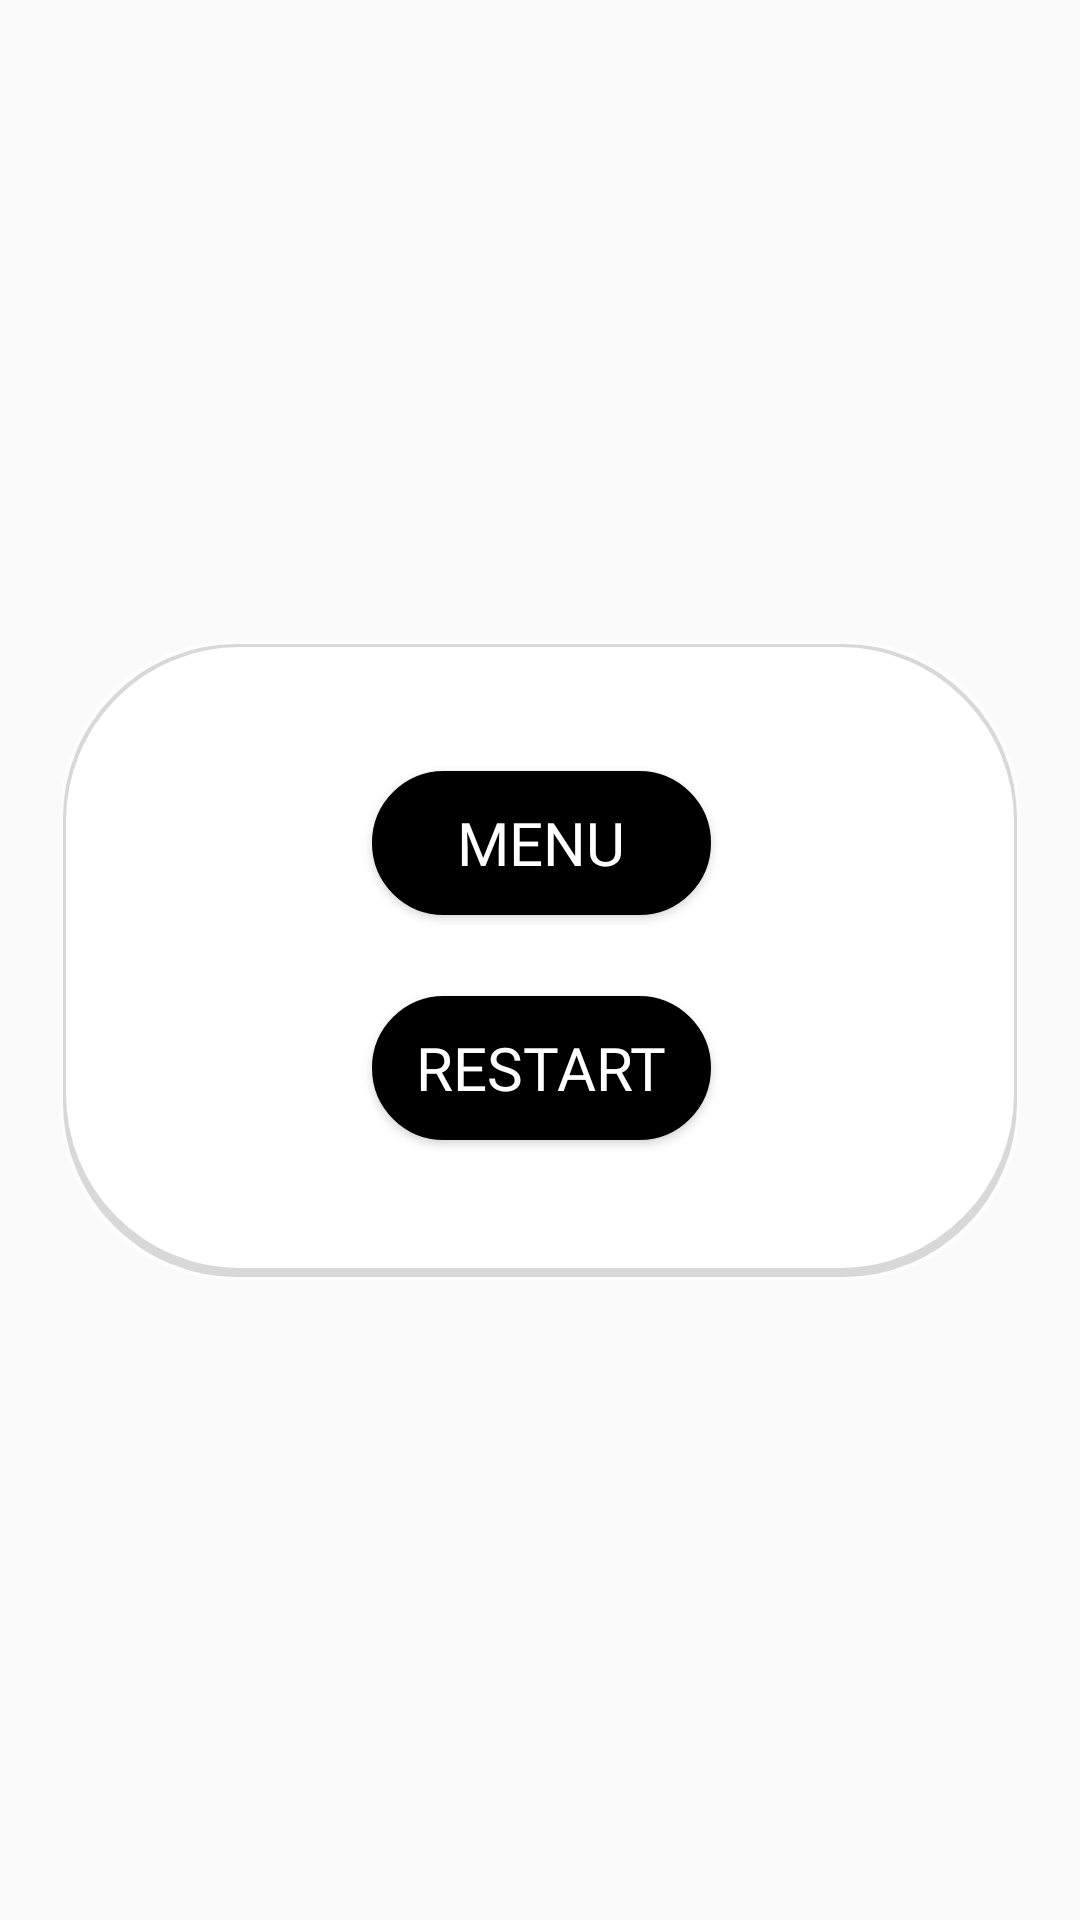

Write the Android layout XML for this screen, with the resource values it uses.
<!-- AndroidManifest.xml: application theme Theme.WhatsMissing -->
<!-- res/layout/popup_restart.xml -->
<?xml version="1.0" encoding="utf-8"?>
<androidx.constraintlayout.widget.ConstraintLayout xmlns:android="http://schemas.android.com/apk/res/android"
    xmlns:app="http://schemas.android.com/apk/res-auto"
    xmlns:tools="http://schemas.android.com/tools"
    android:layout_width="match_parent"
    android:layout_height="match_parent"
    android:background="@android:color/transparent">

    <androidx.constraintlayout.widget.ConstraintLayout
        android:id="@+id/closeButton"
        android:layout_width="322dp"
        android:layout_height="215dp"
        android:layout_margin="20dp"
        android:background="@drawable/pop_up"
        android:orientation="vertical"
        app:layout_constraintBottom_toBottomOf="parent"
        app:layout_constraintEnd_toEndOf="parent"
        app:layout_constraintStart_toStartOf="parent"
        app:layout_constraintTop_toTopOf="parent">


        <Button
            android:id="@+id/restartButton"
            android:layout_width="113dp"
            android:layout_height="48dp"
            android:layout_marginBottom="44dp"
            android:background="@drawable/explanation_bg"
            app:backgroundTint="@null"
            android:fontFamily="@font/roboto_condensed_bold"
            android:letterSpacing="0"
            android:text="@string/restart"
            android:textColor="@color/white"
            android:textSize="20sp"
            app:layout_constraintBottom_toBottomOf="parent"
            app:layout_constraintEnd_toEndOf="parent"
            app:layout_constraintHorizontal_bias="0.502"
            app:layout_constraintStart_toStartOf="parent"
            app:layout_constraintTop_toBottomOf="@+id/homeButton"
            app:layout_constraintVertical_bias="0.973" />

        <Button
            android:id="@+id/homeButton"
            android:layout_width="113dp"
            android:layout_height="48dp"
            android:background="@drawable/explanation_bg"
            app:backgroundTint="@null"
            android:fontFamily="@font/roboto_condensed_bold"
            android:letterSpacing="0"
            android:text="@string/menu"
            android:textColor="@color/white"
            android:textSize="20sp"
            app:layout_constraintBottom_toBottomOf="parent"
            app:layout_constraintEnd_toEndOf="parent"
            app:layout_constraintHorizontal_bias="0.502"
            app:layout_constraintStart_toStartOf="parent"
            app:layout_constraintTop_toTopOf="parent"
            app:layout_constraintVertical_bias="0.257" />

    </androidx.constraintlayout.widget.ConstraintLayout>

</androidx.constraintlayout.widget.ConstraintLayout>
<!-- resources referenced by this layout -->
<resources>
  <color name="white">#FFFFFFFF</color>
  <!-- drawable explanation_bg (drawable) -->
  <?xml version="1.0" encoding="utf-8"?>
  <shape xmlns:android="http://schemas.android.com/apk/res/android"
      android:shape="rectangle">
      <solid android:color="@color/colorAccent"/>
      <stroke
          android:padding="1dp"
          android:width="3dp"
          android:color="@color/colorAccent"/>
      <corners android:radius="50dp" />
  </shape>
  <!-- drawable pop_up (drawable) -->
  <?xml version="1.0" encoding="utf-8"?>
  <shape xmlns:android="http://schemas.android.com/apk/res/android"
      android:shape="rectangle">
      <stroke android:color="@android:color/transparent"/>
      <solid
          android:color="@color/white"
          android:padding="1dp"
          android:width="253dp"
          android:height="172dp"
  
          />
      <corners android:radius="58dp" />
  </shape>
  <string name="menu">MENU</string>
  <string name="restart">Restart</string>
  <style name="Theme.WhatsMissing" parent="Theme.MaterialComponents.DayNight.DarkActionBar.Bridge">
          
          <item name="colorPrimary">@color/purple_500</item>
          <item name="colorPrimaryVariant">@color/purple_700</item>
          <item name="colorOnPrimary">@color/white</item>
          
          <item name="colorSecondary">@color/teal_200</item>
          <item name="colorSecondaryVariant">@color/teal_700</item>
          <item name="colorOnSecondary">@color/black</item>
  
          
          <item name="android:statusBarColor">?attr/colorPrimaryVariant</item>
          
      </style>
  <color name="colorAccent">#000000</color>
  <color name="purple_500">#FF6200EE</color>
  <color name="purple_700">#FF3700B3</color>
  <color name="teal_200">#FF03DAC5</color>
  <color name="teal_700">#FF018786</color>
  <color name="black">#FF000000</color>
</resources>
